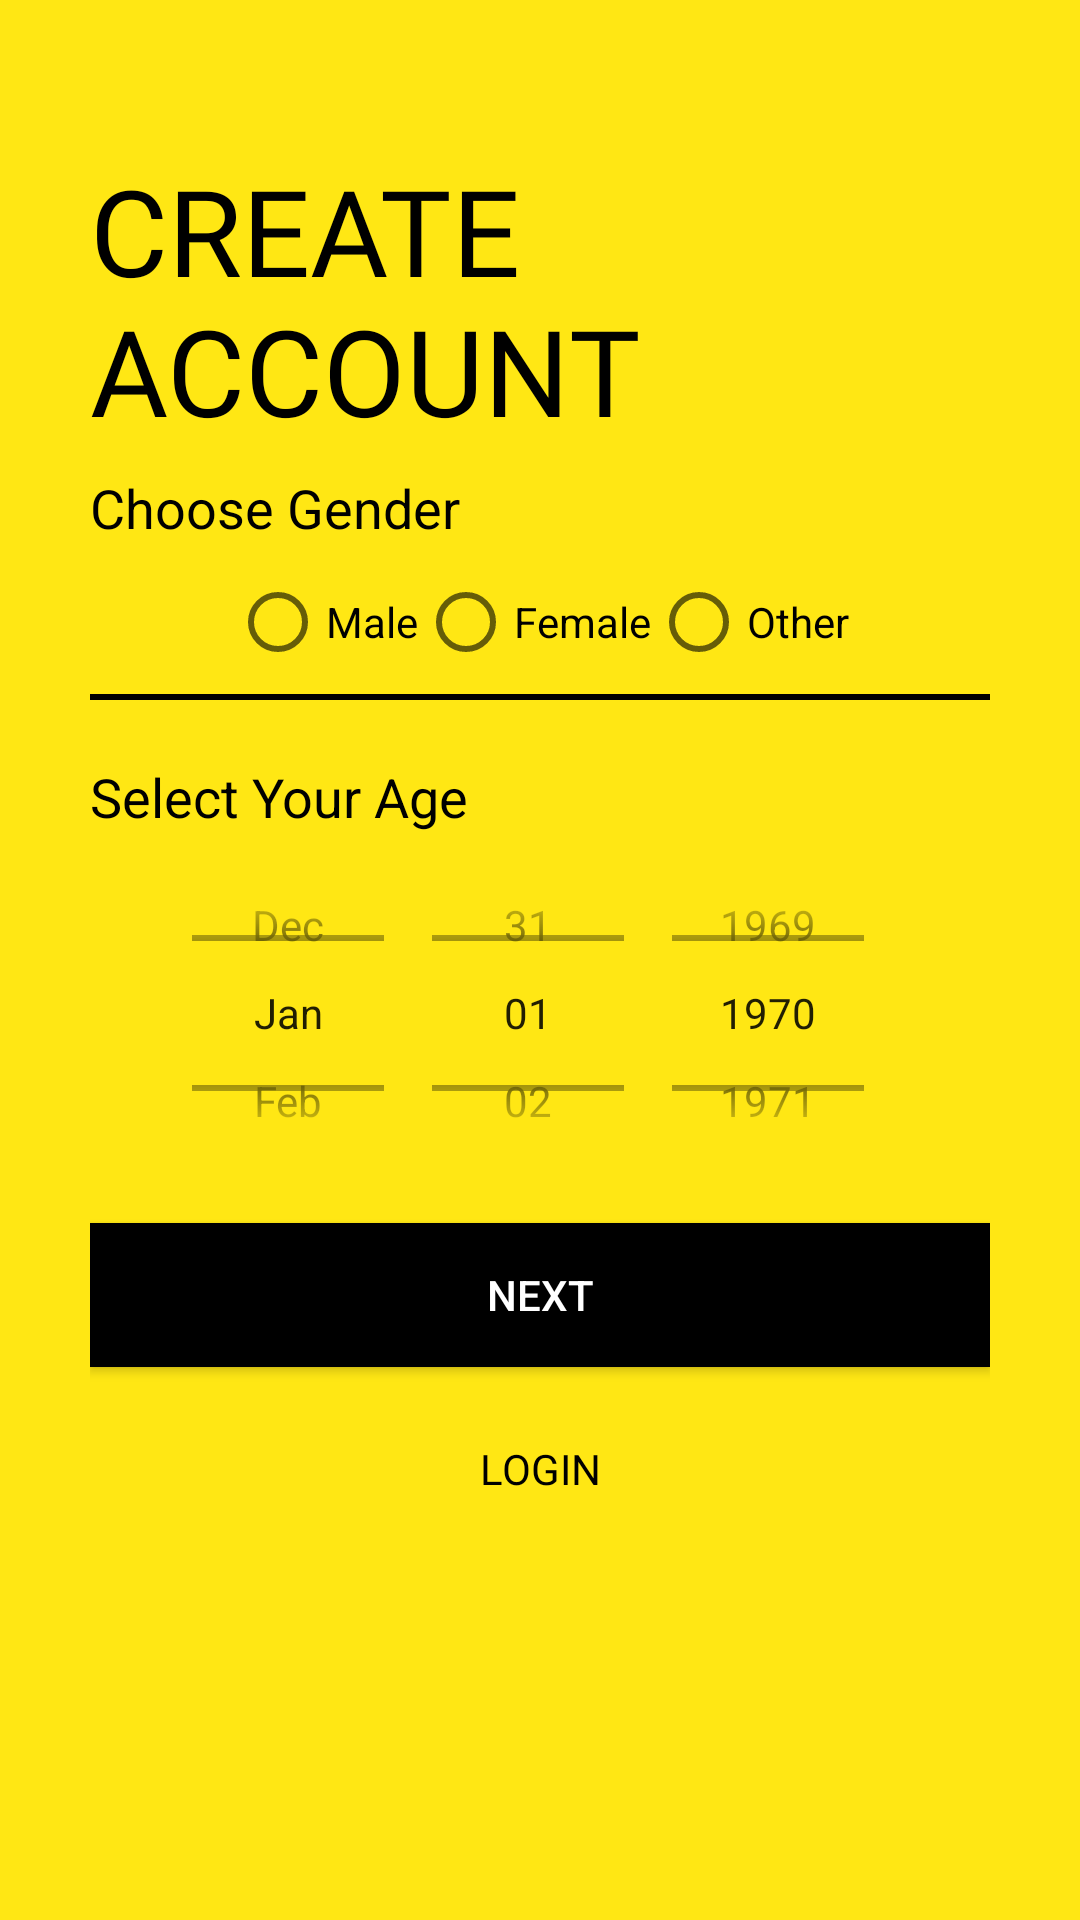

The Android layout XML behind this screen, and the referenced resources:
<!-- AndroidManifest.xml: application theme Theme.HostelLocator -->
<!-- res/layout/activity_user_sign_up2nd_class.xml -->
<?xml version="1.0" encoding="utf-8"?>
<LinearLayout xmlns:android="http://schemas.android.com/apk/res/android"
    xmlns:app="http://schemas.android.com/apk/res-auto"
    xmlns:tools="http://schemas.android.com/tools"
    android:layout_width="match_parent"
    android:background="@color/colorPrimary"
    android:padding="30dp"
    android:layout_height="match_parent"
    tools:context=".Common.LoginSignUp.SignUp2ndClass">

    <LinearLayout
        android:orientation="vertical"
        android:layout_width="match_parent"
        android:layout_height="wrap_content">

        <ImageView
            android:id="@+id/signupbackbutton"
            android:layout_width="wrap_content"
            android:layout_height="wrap_content"
            android:padding="5dp"
            android:transitionName="transitionbackbutton"
            android:src="@drawable/back_arrow" />

        <TextView
            android:layout_width="wrap_content"
            android:layout_height="wrap_content"
            android:text="@string/CreateAccountText"
            android:id="@+id/signup_title_text"
            android:textColor="@color/black"
            android:textSize="40sp"
            android:transitionName="transitiontitletext"
            android:layout_marginTop="10dp"
            android:fontFamily="@font/impact"
            android:textAllCaps="true"
            />

        <LinearLayout
            android:layout_width="match_parent"
            android:orientation="vertical"
            android:layout_marginTop="7dp"
            android:layout_height="wrap_content"
            >

            <TextView
                android:layout_width="wrap_content"
                android:layout_height="wrap_content"
                android:text="@string/choosegender"
                android:textColor="@color/black"
                android:textSize="18sp"
                />

            <RadioGroup
                android:id="@+id/radio_group"
                android:layout_width="wrap_content"
                android:layout_height="match_parent"
                android:orientation="horizontal"
                android:layout_gravity="center"
                android:layout_marginTop="10dp"
                >

                <RadioButton
                    android:id="@+id/male"
                    android:layout_width="wrap_content"
                    android:layout_height="wrap_content"
                    android:text="@string/male" />

                <RadioButton
                    android:id="@+id/female"
                    android:layout_width="wrap_content"
                    android:layout_height="wrap_content"
                    android:text="@string/female" />

                <RadioButton
                    android:id="@+id/other"
                    android:layout_width="wrap_content"
                    android:layout_height="wrap_content"
                    android:text="@string/other" />
            </RadioGroup>

            <View
                android:layout_width="match_parent"
                android:layout_height="2dp"
                android:background="@color/black"
                android:layout_marginTop="8dp"
                android:layout_marginBottom="20dp"/>

            <TextView
                android:layout_width="wrap_content"
                android:layout_height="wrap_content"
                android:text="@string/selectyourage"
                android:textColor="@color/black"
                android:textSize="18sp"
                />
            <DatePicker
                android:id="@+id/age_picker"
                android:layout_width="match_parent"
                android:layout_height="120dp"
                android:datePickerMode="spinner"
                android:calendarViewShown="false"
                android:spinnersShown="true"/>


        </LinearLayout>

        <Button
            android:id="@+id/signup_next_button"
            android:layout_width="match_parent"
            android:layout_height="wrap_content"
            android:text="@string/next"
            android:background="@color/black"
            android:layout_marginTop="10dp"
            android:textColor="@color/white"
            android:onClick="call3rdSignUpScreen"
            android:transitionName="transitionnextbutton"
            android:elevation="5dp"
            />

        <Button
            android:id="@+id/signup_login_button"
            android:layout_width="match_parent"
            android:layout_height="wrap_content"
            android:text="@string/Login"
            android:background="@android:color/transparent"
            android:layout_marginTop="10dp"
            android:textColor="@color/black"
            android:elevation="5dp"
            android:transitionName="transitionLoginButton"
            android:fontFamily="@font/itim_regular"

            />

    </LinearLayout>


</LinearLayout>
<!-- resources referenced by this layout -->
<resources>
  <color name="black">#FF000000</color>
  <color name="colorPrimary">#FFE714</color>
  <color name="white">#FFFFFFFF</color>
  <string name="CreateAccountText">Create \nAccount</string>
  <string name="Login">Login</string>
  <string name="choosegender">Choose Gender</string>
  <string name="female">Female</string>
  <string name="male">Male</string>
  <string name="next">Next</string>
  <string name="other">Other</string>
  <string name="selectyourage">Select Your Age</string>
  <style name="Theme.HostelLocator" parent="Theme.MaterialComponents.Light.NoActionBar.Bridge">
          
          <item name="colorPrimary">@color/colorPrimary</item>
          <item name="colorPrimaryVariant">@color/colorPrimaryDark</item>
          <item name="colorOnPrimary">@color/colorAccent</item>
          
          <item name="colorSecondary">@color/teal_200</item>
          <item name="colorSecondaryVariant">@color/colorPrimaryDark</item>
          <item name="colorOnSecondary">@color/black</item>
          
          <item name="android:statusBarColor" tools:targetApi="l">?attr/colorPrimaryVariant</item>
          
      </style>
  <color name="colorPrimaryDark">#FBAC36</color>
  <color name="colorAccent">#160440</color>
  <color name="teal_200">#EAEDED</color>
</resources>
